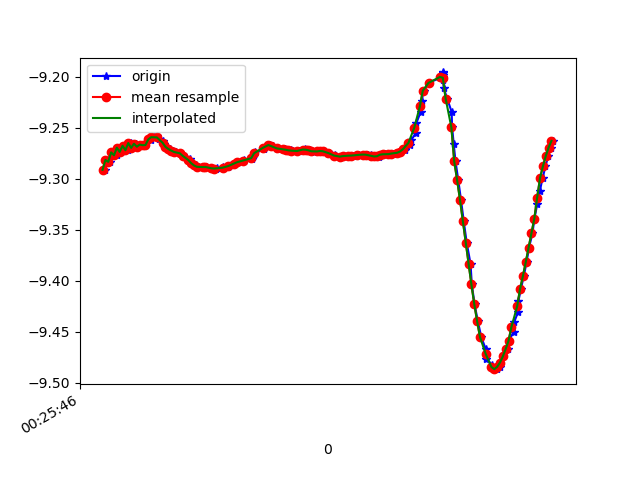

The table this chart was drawn from, first rows:
1618187146417, 882809368010006, -9.291156, -3.115594, 0.08673992
1618187146437, 882809387240776, -9.281, -3.145, -0.05001
1618187146455, 882809406471546, -9.283, -3.14, 0.01937
1618187146471, 882809425702316, -9.274, -3.167, -0.05744
1618187146498, 882809444933086, -9.277, -3.159, -0.01155
1618187146508, 882809464163856, -9.269, -3.18, -0.08775
1618187146528, 882809483394626, -9.274, -3.169, -0.0119
1618187146547, 882809502625396, -9.268, -3.183, -0.1383
1618187146576, 882809521856166, -9.272, -3.173, -0.03622
1618187146596, 882809541086936, -9.265, -3.188, -0.1898
1618187146605, 882809560317706, -9.27, -3.18, -0.05826
1618187146633, 882809579548476, -9.266, -3.186, -0.1982
1618187146641, 882809598779246, -9.269, -3.183, -0.05804
1618187146661, 882809618010016, -9.266, -3.186, -0.1519
1618187146681, 882809637240786, -9.267, -3.188, -0.02299
1618187146700, 882809656471556, -9.267, -3.187, -0.07503
1618187146724, 882809675702326, -9.261, -3.205, -0.03192
1618187146738, 882809694933096, -9.262, -3.202, -0.08896
1618187146757, 882809714163866, -9.259, -3.205, -0.1827
1618187146782, 882809733394636, -9.258, -3.208, -0.1842
1618187146797, 882809752625406, -9.261, -3.201, -0.1863
1618187146823, 882809771856176, -9.263, -3.193, -0.1871
1618187146832, 882809791086946, -9.266, -3.185, -0.1909
1618187146852, 882809810317716, -9.269, -3.177, -0.1938
1618187146871, 882809829548486, -9.271, -3.171, -0.1953
1618187146890, 882809848779256, -9.272, -3.166, -0.1979
1618187146914, 882809868010026, -9.274, -3.162, -0.2012
1618187146943, 882809887240796, -9.275, -3.158, -0.2085
1618187146962, 882809906471566, -9.276, -3.153, -0.2132
1618187146976, 882809925702336, -9.278, -3.147, -0.2173
1618187147010, 882809944933106, -9.281, -3.141, -0.2185
1618187147013, 882809964163876, -9.283, -3.135, -0.2181
1618187147033, 882809983394646, -9.285, -3.129, -0.2177
1618187147056, 882810002625416, -9.287, -3.122, -0.2154
1618187147070, 882810021856186, -9.288, -3.118, -0.2129
1618187147118, 882810041086956, -9.288, -3.118, -0.2096
1618187147121, 882810060317726, -9.288, -3.119, -0.2058
1618187147123, 882810079548496, -9.289, -3.118, -0.1996
1618187147161, 882810098779266, -9.289, -3.117, -0.1926
1618187147164, 882810118010036, -9.29, -3.115, -0.185
1618187147195, 882810137240806, -9.29, -3.115, -0.1761
1618187147198, 882810156471576, -9.29, -3.117, -0.1682
1618187147244, 882810175702346, -9.289, -3.118, -0.1588
1618187147246, 882810194933116, -9.289, -3.12, -0.1499
1618187147280, 882810214163886, -9.288, -3.122, -0.1412
1618187147282, 882810233394656, -9.288, -3.124, -0.1335
1618187147297, 882810252625426, -9.286, -3.129, -0.1263
1618187147321, 882810271856196, -9.285, -3.133, -0.1208
1618187147347, 882810291086966, -9.284, -3.137, -0.1168
1618187147384, 882810310317736, -9.283, -3.139, -0.1095
1618187147387, 882810329548506, -9.282, -3.142, -0.1009
1618187147390, 882810348779276, -9.281, -3.144, -0.09457
1618187147447, 882810368010046, -9.28, -3.147, -0.08723
1618187147450, 882810387240816, -9.279, -3.152, -0.07996
1618187147460, 882810406471586, -9.276, -3.16, -0.07265
1618187147463, 882810425702356, -9.273, -3.168, -0.06523
1618187147528, 882810444933126, -9.271, -3.175, -0.05813
1618187147531, 882810464163896, -9.27, -3.18, -0.05172
1618187147534, 882810483394666, -9.268, -3.184, -0.04558
1618187147567, 882810502625436, -9.267, -3.188, -0.03942
1618187147570, 882810521856206, -9.267, -3.188, -0.03122
... 104 more rows
